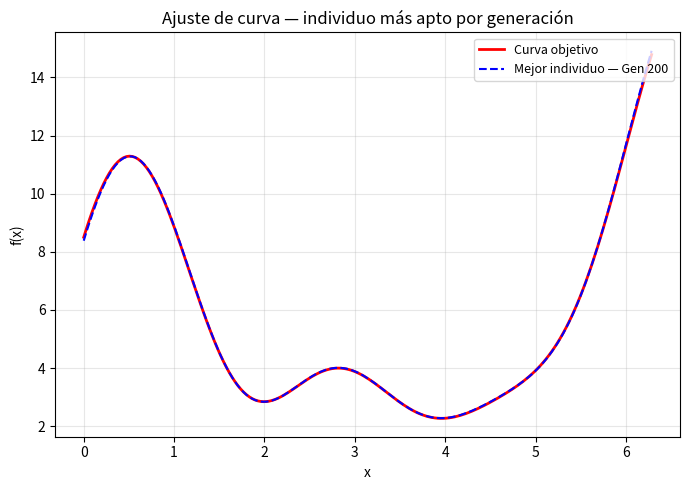
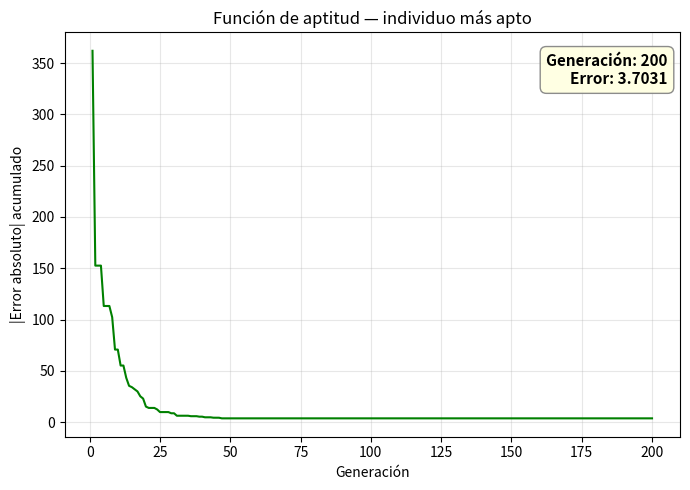

These charts were generated, in order, by the following Python code:
"""
Algoritmo Genético Clásico — Ajuste de Curva
=============================================
Cuasi-polinomio objetivo (tipo Fourier + término lineal):

    f(x) = a·sin(x) + b·sin(2x) + c·sin(3x)
          + d·cos(x) + e·cos(2x)
          + f·x + g

Parámetros reales: a=3.0, b=1.5, c=1.0, d=4.0, e=2.0, f=1.0, g=2.5
Dominio: x ∈ [0, 2π], 200 puntos

Representación: 7 genes de 8 bits (uint8, valores 0–255)
Decodificación: parámetro_k = gen_k / PESO  (PESO = 50)

Operadores implementados:
  • Selección por torneo (5 participantes, 5 % de 100)
  • Cruzamiento de un punto a nivel de bit (máscaras AND / OR)
  • Mutación: compuerta NOT sobre bits aleatorios (tasa 3 %)
  • Elitismo: mezcla padres + hijos, conserva los 100 mejores

"""

import numpy as np
import matplotlib.pyplot as plt

# ═══════════════════════════════════════════════════════════════════
#  CONFIGURACIÓN
# ═══════════════════════════════════════════════════════════════════
USAR_MUTACION  = True    # True / False
USAR_ELITISMO  = True    # True / False

N_POBLACION    = 100
N_GENERACIONES = 200
TORNEO_K       = 5       # participantes por torneo (5 % de 100)
TASA_MUTACION  = 0.03    # fracción de bits a mutar por generación

SEMILLA        = 42      # None para resultados variables entre ejecuciones

# ═══════════════════════════════════════════════════════════════════
#  CUASI-POLINOMIO Y PARÁMETROS OBJETIVO
# ═══════════════════════════════════════════════════════════════════
#   f(x) = a·sin(x) + b·sin(2x) + c·sin(3x)
#         + d·cos(x) + e·cos(2x)
#         + f·x + g
#
# Parámetro de mayor valor: d = 4.0
# PESO = 50  →  rango representable: 0–255/50 = 5.1  (tolerancia ≈ 27 %)
# Resolución: 1/50 = 0.02 por parámetro
#
# Genes exactos correspondientes a los parámetros reales:
#   a=150, b=75, c=50, d=200, e=100, f=50, g=125
# ═══════════════════════════════════════════════════════════════════
PARAMS_REALES = np.array([3.0, 1.5, 1.0, 4.0, 2.0, 1.0, 2.5])
NOMBRES       = ['a', 'b', 'c', 'd', 'e', 'f', 'g']
PESO          = 50.0

N_GENES   = 7
N_BITS    = 8
BITS_TOT  = N_GENES * N_BITS   # 56 bits por cromosoma

X_EVAL    = np.linspace(0, 2 * np.pi, 200)


def cuasi_polinomio(x, params):
    """f(x) = a·sin(x) + b·sin(2x) + c·sin(3x) + d·cos(x) + e·cos(2x) + f·x + g"""
    a, b, c, d, e, f, g = params
    return (a * np.sin(x)
            + b * np.sin(2 * x)
            + c * np.sin(3 * x)
            + d * np.cos(x)
            + e * np.cos(2 * x)
            + f * x
            + g)


# Curva de referencia (objetivo)
Y_OBJETIVO = cuasi_polinomio(X_EVAL, PARAMS_REALES)


# ═══════════════════════════════════════════════════════════════════
#  CODIFICACIÓN / DECODIFICACIÓN
# ═══════════════════════════════════════════════════════════════════
def decodificar(cromosoma):
    """Convierte genes uint8 a valores reales dividiendo por PESO."""
    return cromosoma.astype(float) / PESO


# ═══════════════════════════════════════════════════════════════════
#  FUNCIÓN DE APTITUD (minimizar)
# ═══════════════════════════════════════════════════════════════════
def aptitud(cromosoma):
    """Sumatoria del error absoluto |y_objetivo − y_generada| en cada punto."""
    params = decodificar(cromosoma)
    y_gen  = cuasi_polinomio(X_EVAL, params)
    return np.sum(np.abs(Y_OBJETIVO - y_gen))


def evaluar_poblacion(pop):
    return np.array([aptitud(ind) for ind in pop])


# ═══════════════════════════════════════════════════════════════════
#  SELECCIÓN POR TORNEO
# ═══════════════════════════════════════════════════════════════════
def torneo(pop, aptitudes):
    """Elige TORNEO_K individuos al azar y retorna al más apto (menor error)."""
    idx     = np.random.choice(len(pop), TORNEO_K, replace=False)
    ganador = idx[np.argmin(aptitudes[idx])]
    return pop[ganador].copy()


# ═══════════════════════════════════════════════════════════════════
#  CRUZAMIENTO A NIVEL DE BIT — single-point con máscaras AND / OR
# ═══════════════════════════════════════════════════════════════════
def cruzamiento(p1, p2):
    """
    1. Elegir corte aleatorio en [1, 55].
    2. Máscara baja  = 1 en bits 0..corte-1   (compuerta AND → parte baja)
       Máscara alta  = 1 en bits corte..55     (compuerta AND → parte alta)
    3. Hijo 1 = parte_baja(p1) OR parte_alta(p2)
       Hijo 2 = parte_baja(p2) OR parte_alta(p1)
    """
    corte = np.random.randint(1, BITS_TOT)       # punto de corte: 1..55

    bits1 = np.unpackbits(p1)                    # expansión a 56 bits (MSB primero)
    bits2 = np.unpackbits(p2)

    mascara_baja        = np.zeros(BITS_TOT, dtype=np.uint8)
    mascara_baja[:corte] = 1
    mascara_alta        = 1 - mascara_baja

    hijo1_bits = (bits1 & mascara_baja) | (bits2 & mascara_alta)
    hijo2_bits = (bits2 & mascara_baja) | (bits1 & mascara_alta)

    return np.packbits(hijo1_bits), np.packbits(hijo2_bits)


# ═══════════════════════════════════════════════════════════════════
#  MUTACIÓN — compuerta NOT (XOR con máscara de 1 bit)
# ═══════════════════════════════════════════════════════════════════
def mutar(pop):
    """
    Niega aleatoriamente bits de la población.
    n_mut = TASA_MUTACION × N_POBLACION × BITS_TOT bits por generación.
    Se aplica antes del cálculo de aptitud de los hijos.
    """
    n_mut = max(1, int(TASA_MUTACION * len(pop) * BITS_TOT))
    for _ in range(n_mut):
        ind  = np.random.randint(len(pop))
        gen  = np.random.randint(N_GENES)
        bit  = np.random.randint(N_BITS)
        pop[ind, gen] ^= np.uint8(1 << bit)     # NOT sobre ese bit
    return pop


# ═══════════════════════════════════════════════════════════════════
#  ALGORITMO GENÉTICO PRINCIPAL
# ═══════════════════════════════════════════════════════════════════
def ejecutar_ag():
    if SEMILLA is not None:
        np.random.seed(SEMILLA)

    # Población inicial: matriz 100 × 7, genes uint8 en [0, 255]
    poblacion = np.random.randint(0, 256, (N_POBLACION, N_GENES), dtype=np.uint8)

    historial = []          # aptitud del mejor individuo por generación

    # ── Ventana 1: ajuste de curva ────────────────────────────────
    fig1, ax1 = plt.subplots(figsize=(7, 5))
    fig1.canvas.manager.set_window_title('Ventana 1 — Ajuste de curva')

    # ── Ventana 2: función de aptitud ─────────────────────────────
    fig2, ax2 = plt.subplots(figsize=(7, 5))
    fig2.canvas.manager.set_window_title('Ventana 2 — Función de aptitud')

    plt.ion()

    # ── Bucle generacional ────────────────────────────────────────
    for gen in range(N_GENERACIONES):

        # a) Evaluación
        aptitudes = evaluar_poblacion(poblacion)
        idx_mejor = np.argmin(aptitudes)
        historial.append(aptitudes[idx_mejor])
        mejor_curva = cuasi_polinomio(X_EVAL, decodificar(poblacion[idx_mejor]))

        # b) Reproducción: 50 torneos padre + 50 torneos madre → 100 hijos
        hijos = []
        for _ in range(N_POBLACION // 2):
            padre = torneo(poblacion, aptitudes)
            madre = torneo(poblacion, aptitudes)
            h1, h2 = cruzamiento(padre, madre)
            hijos.extend([h1, h2])
        hijos = np.array(hijos, dtype=np.uint8)

        # c) Mutación
        if USAR_MUTACION:
            hijos = mutar(hijos)

        # d) Elitismo o reemplazo generacional completo
        if USAR_ELITISMO:
            combinados      = np.vstack([poblacion, hijos])
            apt_combinada   = evaluar_poblacion(combinados)
            mejores_indices = np.argsort(apt_combinada)[:N_POBLACION]
            poblacion       = combinados[mejores_indices]
        else:
            poblacion = hijos

        # e) Visualización en tiempo real
        if gen % 5 == 0 or gen == N_GENERACIONES - 1:
            error_actual = historial[-1]

            # — Ventana 1: curva generada vs curva objetivo —
            ax1.clear()
            ax1.plot(X_EVAL, Y_OBJETIVO, 'r-',  lw=2.0, label='Curva objetivo')
            ax1.plot(X_EVAL, mejor_curva, 'b--', lw=1.5,
                     label=f'Mejor individuo — Gen {gen + 1}')
            ax1.set_title('Ajuste de curva — individuo más apto por generación')
            ax1.set_xlabel('x')
            ax1.set_ylabel('f(x)')
            ax1.legend(loc='upper right', fontsize=9)
            ax1.grid(True, alpha=0.3)
            fig1.tight_layout()
            fig1.canvas.draw()

            # — Ventana 2: función de aptitud + etiqueta del error —
            ax2.clear()
            ax2.plot(range(1, len(historial) + 1), historial, 'g-', lw=1.5)
            ax2.set_title('Función de aptitud — individuo más apto')
            ax2.set_xlabel('Generación')
            ax2.set_ylabel('|Error absoluto| acumulado')
            ax2.grid(True, alpha=0.3)

            # Etiqueta de error publicada sobre la gráfica
            ax2.text(
                0.98, 0.95,
                f'Generación: {gen + 1}\nError: {error_actual:.4f}',
                transform=ax2.transAxes,
                fontsize=11, fontweight='bold',
                verticalalignment='top', horizontalalignment='right',
                bbox=dict(boxstyle='round,pad=0.4', facecolor='lightyellow',
                          edgecolor='gray', alpha=0.9),
            )

            fig2.tight_layout()
            fig2.canvas.draw()

            plt.pause(0.001)

    plt.ioff()
    fig1.savefig('resultado_ventana1_curva.png',   dpi=150, bbox_inches='tight')
    fig2.savefig('resultado_ventana2_aptitud.png', dpi=150, bbox_inches='tight')
    plt.show()

    # ── Reporte final ─────────────────────────────────────────────
    apt_final   = evaluar_poblacion(poblacion)
    mejor_final = poblacion[np.argmin(apt_final)]
    params_enc  = decodificar(mejor_final)

    print("\n" + "═" * 54)
    print("  RESULTADO FINAL DEL ALGORITMO GENÉTICO")
    print("═" * 54)
    print(f"{'Param':>6}  {'Real':>8}  {'Encontrado':>10}  {'Error %':>8}")
    print("─" * 54)
    for nombre, real, enc in zip(NOMBRES, PARAMS_REALES, params_enc):
        err = abs(real - enc) / abs(real) * 100 if real != 0 else 0.0
        print(f"  {nombre:>4}  {real:>8.4f}  {enc:>10.4f}  {err:>7.2f} %")
    print("─" * 54)
    print(f"  Error total (generación 1):   {historial[0]:>10.4f}")
    print(f"  Error total (generación {N_GENERACIONES}): {historial[-1]:>10.4f}")
    reduccion = (1 - historial[-1] / historial[0]) * 100
    print(f"  Reducción del error:          {reduccion:>9.1f} %")
    print("═" * 54)
    print(f"\n  Gráficas guardadas en:")
    print(f"    resultado_ventana1_curva.png")
    print(f"    resultado_ventana2_aptitud.png")


# ═══════════════════════════════════════════════════════════════════
#  PUNTO DE ENTRADA
# ═══════════════════════════════════════════════════════════════════
if __name__ == "__main__":
    ejecutar_ag()
